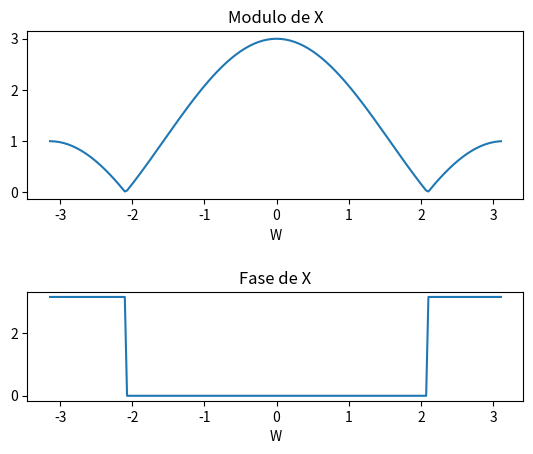

Write Python code to recreate this figure.
import numpy as np
import matplotlib.pyplot as plt

w = np.arange(-1*np.pi, 1*np.pi, np.pi/100)
# [redacted]
a = 2*np.cos(w) + 1
#a = np.exp(1j*w) + 1 + np.exp(-1j*w)

mod_x = abs(a)
fase_x = np.angle(a)

plt.subplot(2, 1, 1)
plt.plot(w, mod_x)
plt.title("Modulo de X")
plt.xlabel("W")
plt.grid

plt.subplot(3, 1, 3)
plt.plot(w, fase_x)
plt.title("Fase de X")
plt.xlabel("W")
plt.grid

plt.show()
